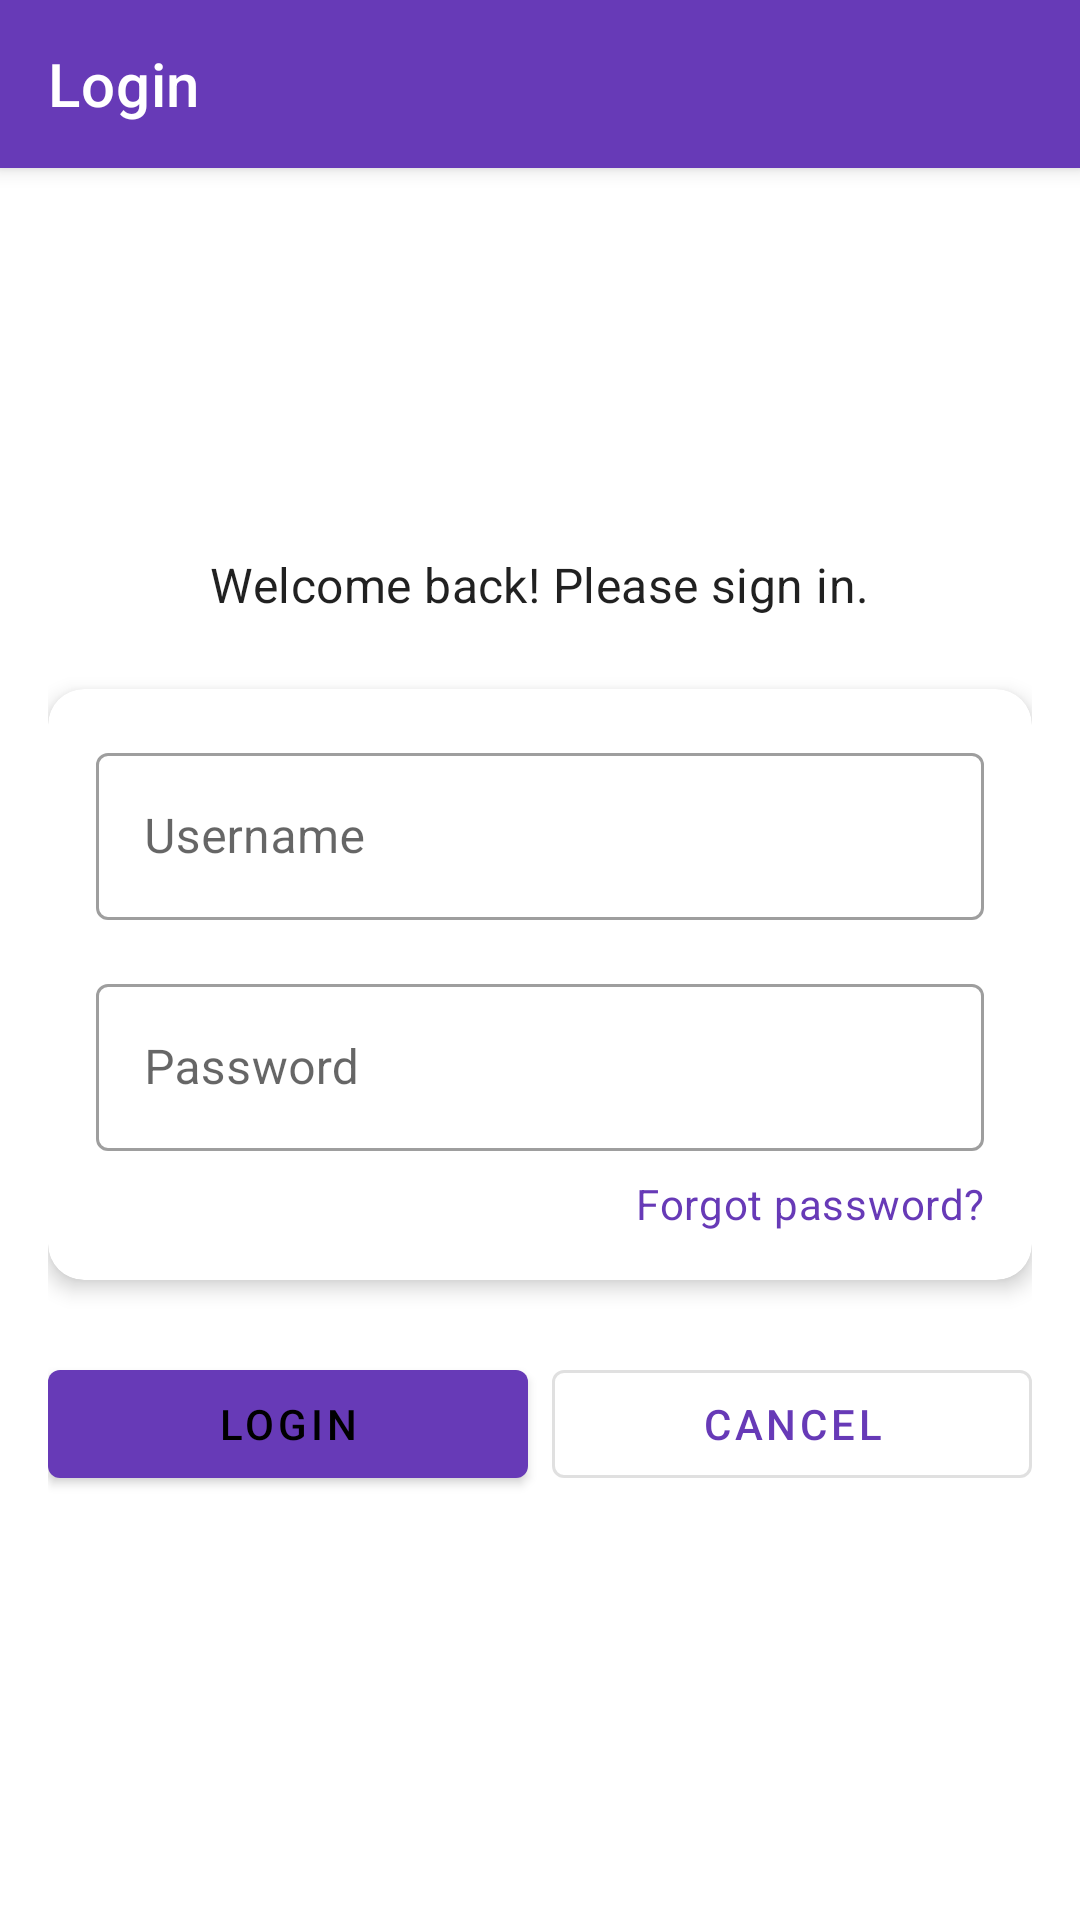

This screen was rendered from an Android layout file. Write that file and the resources it references.
<!-- AndroidManifest.xml: application theme Theme.CulinaryCompanion -->
<!-- res/layout/fragment_login.xml -->
<?xml version="1.0" encoding="utf-8"?>
<layout xmlns:android="http://schemas.android.com/apk/res/android"
    xmlns:app   ="http://schemas.android.com/apk/res-auto">

    <data>
        <variable
            name="vm"
            type="com.example.culinarycompanion.viewmodel.UserViewModel"/>
    </data>

    <androidx.coordinatorlayout.widget.CoordinatorLayout
        android:layout_width="match_parent"
        android:layout_height="match_parent">

        
        <com.google.android.material.appbar.AppBarLayout
            android:layout_width="match_parent"
            android:layout_height="wrap_content"
            android:theme="@style/ThemeOverlay.MaterialComponents.Dark.ActionBar">

            <com.google.android.material.appbar.MaterialToolbar
                android:id="@+id/toolbar"
                android:layout_width="match_parent"
                android:layout_height="?attr/actionBarSize"
                android:background="?attr/colorPrimary"
                app:navigationIcon="@drawable/ic_baseline_arrow_back_24"
                app:navigationIconTint="@android:color/white"
                app:title="@string/login"
                app:titleTextColor="@android:color/white"/>
        </com.google.android.material.appbar.AppBarLayout>

        
        <ScrollView
            android:layout_width="match_parent"
            android:layout_height="match_parent"
            app:layout_behavior="@string/appbar_scrolling_view_behavior"
            android:padding="16dp">

            <LinearLayout
                android:layout_width="match_parent"
                android:layout_height="wrap_content"
                android:orientation="vertical"
                android:gravity="center_horizontal">

                
                <ImageView
                    android:layout_width="96dp"
                    android:layout_height="96dp"
                    android:layout_marginBottom="16dp"
                    android:src="@mipmap/ic_launcher_round"
                    android:contentDescription="@string/app_name"/>

                
                <TextView
                    android:layout_width="wrap_content"
                    android:layout_height="wrap_content"
                    android:text="@string/welcome_back"
                    style="@style/TextAppearance.MaterialComponents.Subtitle1"
                    android:layout_marginBottom="24dp"/>

                
                <com.google.android.material.card.MaterialCardView
                    android:layout_width="match_parent"
                    android:layout_height="wrap_content"
                    app:cardCornerRadius="12dp"
                    app:cardElevation="4dp"
                    android:layout_marginBottom="24dp">

                    <LinearLayout
                        android:layout_width="match_parent"
                        android:layout_height="wrap_content"
                        android:orientation="vertical"
                        android:padding="16dp">

                        
                        <com.google.android.material.textfield.TextInputLayout
                            style="@style/Widget.MaterialComponents.TextInputLayout.OutlinedBox"
                            android:layout_width="match_parent"
                            android:layout_height="wrap_content"
                            android:hint="@string/username">

                            <com.google.android.material.textfield.TextInputEditText
                                android:id="@+id/etUsername"
                                android:layout_width="match_parent"
                                android:layout_height="wrap_content"
                                android:inputType="textEmailAddress"/>
                        </com.google.android.material.textfield.TextInputLayout>

                        
                        <com.google.android.material.textfield.TextInputLayout
                            style="@style/Widget.MaterialComponents.TextInputLayout.OutlinedBox"
                            android:layout_width="match_parent"
                            android:layout_height="wrap_content"
                            android:hint="@string/password"
                            android:layout_marginTop="16dp">

                            <com.google.android.material.textfield.TextInputEditText
                                android:id="@+id/etPassword"
                                android:layout_width="match_parent"
                                android:layout_height="wrap_content"
                                android:inputType="textPassword"/>
                        </com.google.android.material.textfield.TextInputLayout>

                        
                        <TextView
                            android:id="@+id/tvForgot"
                            android:layout_width="match_parent"
                            android:layout_height="wrap_content"
                            android:text="@string/forgot_password"
                            style="@style/TextAppearance.MaterialComponents.Body2"
                            android:textColor="?attr/colorPrimary"
                            android:gravity="end"
                            android:layout_marginTop="8dp"/>
                    </LinearLayout>
                </com.google.android.material.card.MaterialCardView>

                
                <LinearLayout
                    android:layout_width="match_parent"
                    android:layout_height="wrap_content"
                    android:orientation="horizontal"
                    android:weightSum="2"
                    android:layout_marginBottom="16dp">

                    <com.google.android.material.button.MaterialButton
                        android:id="@+id/btnLogin"
                        style="@style/Widget.MaterialComponents.Button"
                        android:layout_width="0dp"
                        android:layout_height="wrap_content"
                        android:layout_weight="1"
                        android:text="@string/login"/>

                    <com.google.android.material.button.MaterialButton
                        android:id="@+id/btnCancel"
                        style="@style/Widget.MaterialComponents.Button.OutlinedButton"
                        android:layout_width="0dp"
                        android:layout_height="wrap_content"
                        android:layout_weight="1"
                        android:layout_marginStart="8dp"
                        android:text="@string/cancel"/>
                </LinearLayout>
            </LinearLayout>
        </ScrollView>
    </androidx.coordinatorlayout.widget.CoordinatorLayout>
</layout>
<!-- resources referenced by this layout -->
<resources>
  <string name="app_name">Culinary Companion</string>
  <string name="cancel">Cancel</string>
  <string name="forgot_password">Forgot password?</string>
  <string name="login">Login</string>
  <string name="password">Password</string>
  <string name="username">Username</string>
  <string name="welcome_back">Welcome back! Please sign in.</string>
  <style name="Theme.CulinaryCompanion" parent="Theme.MaterialComponents.DayNight.NoActionBar">
          
          <item name="colorPrimary">@color/purple_500</item>
          <item name="colorPrimaryVariant">@color/purple_700</item>
          <item name="colorOnPrimary">@color/white</item>
  
          
          <item name="android:statusBarColor">?attr/colorPrimaryVariant</item>
          <item name="android:navigationBarColor">?attr/colorPrimaryVariant</item>
  
          
          <item name="windowActionBar">false</item>
          <item name="windowNoTitle">true</item>
      </style>
  <color name="purple_500">#673AB7</color>
  <color name="purple_700">#FF3700B3</color>
  <color name="white">#FFFFFF</color>
</resources>
